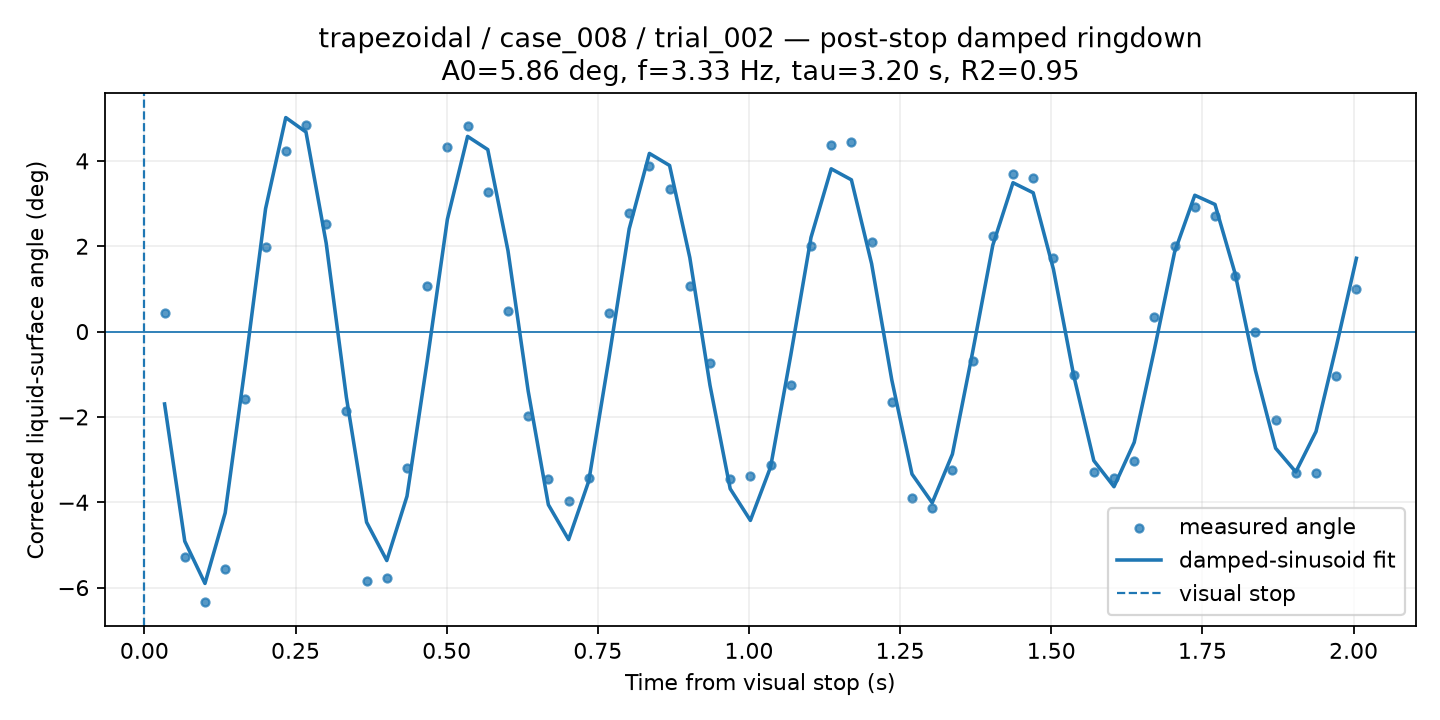

Values plotted in this chart, from the file beside it:
time_from_visual_stop_s, surface_angle_corrected_deg, fit_used, quality, ringdown_fit_angle_deg
0.03341, 0.4389, 1, GOOD, -1.696
0.06682, -5.288, 1, GOOD, -4.913
0.1002, -6.341, 1, GOOD, -5.902
0.1336, -5.56, 1, GOOD, -4.249
0.1671, -1.583, 1, GOOD, -0.7725
0.2005, 1.988, 1, GOOD, 2.88
0.2339, 4.237, 1, GOOD, 5.015
0.2673, 4.837, 1, GOOD, 4.677
0.3007, 2.518, 1, GOOD, 2.074
0.3341, -1.862, 1, GOOD, -1.539
0.3675, -5.85, 1, GOOD, -4.467
0.4009, -5.766, 1, GOOD, -5.365
0.4344, -3.192, 1, GOOD, -3.859
0.4678, 1.072, 1, GOOD, -0.6936
0.5012, 4.321, 1, GOOD, 2.631
0.5346, 4.821, 1, GOOD, 4.574
0.568, 3.279, 1, GOOD, 4.265
0.6014, 0.4901, 1, GOOD, 1.895
0.6348, -1.971, 1, GOOD, -1.394
0.6682, -3.446, 1, GOOD, -4.058
0.7017, -3.97, 1, GOOD, -4.874
0.7351, -3.428, 1, GOOD, -3.501
0.7685, 0.4466, 1, GOOD, -0.6193
0.8019, 2.775, 1, GOOD, 2.407
0.8353, 3.869, 1, GOOD, 4.175
0.8687, 3.342, 1, GOOD, 3.893
0.9021, 1.07, 1, GOOD, 1.735
0.9355, -0.7246, 1, GOOD, -1.259
0.9689, -3.446, 1, GOOD, -3.683
1.002, -3.383, 1, GOOD, -4.425
1.036, -3.138, 1, GOOD, -3.174
1.069, -1.25, 1, GOOD, -0.5493
1.103, 2.003, 1, GOOD, 2.206
1.136, 4.382, 1, GOOD, 3.815
1.169, 4.444, 1, GOOD, 3.557
1.203, 2.088, 1, GOOD, 1.592
1.236, -1.659, 1, GOOD, -1.134
1.27, -3.888, 1, GOOD, -3.339
1.303, -4.137, 1, GOOD, -4.013
1.336, -3.241, 1, GOOD, -2.873
1.37, -0.6958, 1, GOOD, -0.4831
1.403, 2.242, 1, GOOD, 2.025
1.437, 3.694, 1, GOOD, 3.489
1.47, 3.596, 1, GOOD, 3.253
1.504, 1.732, 1, GOOD, 1.464
1.537, -1.008, 1, GOOD, -1.016
1.57, -3.292, 1, GOOD, -3.023
1.604, -3.428, 1, GOOD, -3.636
1.637, -3.038, 1, GOOD, -2.597
1.671, 0.3332, 1, GOOD, -0.4205
1.704, 1.997, 1, GOOD, 1.863
1.737, 2.923, 1, GOOD, 3.195
1.771, 2.706, 1, GOOD, 2.98
1.804, 1.305, 1, GOOD, 1.351
1.838, -0.01868, 1, GOOD, -0.9071
1.871, -2.083, 1, GOOD, -2.733
1.904, -3.325, 1, GOOD, -3.289
1.938, -3.325, 1, GOOD, -2.343
1.971, -1.038, 1, GOOD, -0.3609
2.005, 0.9917, 1, GOOD, 1.718
